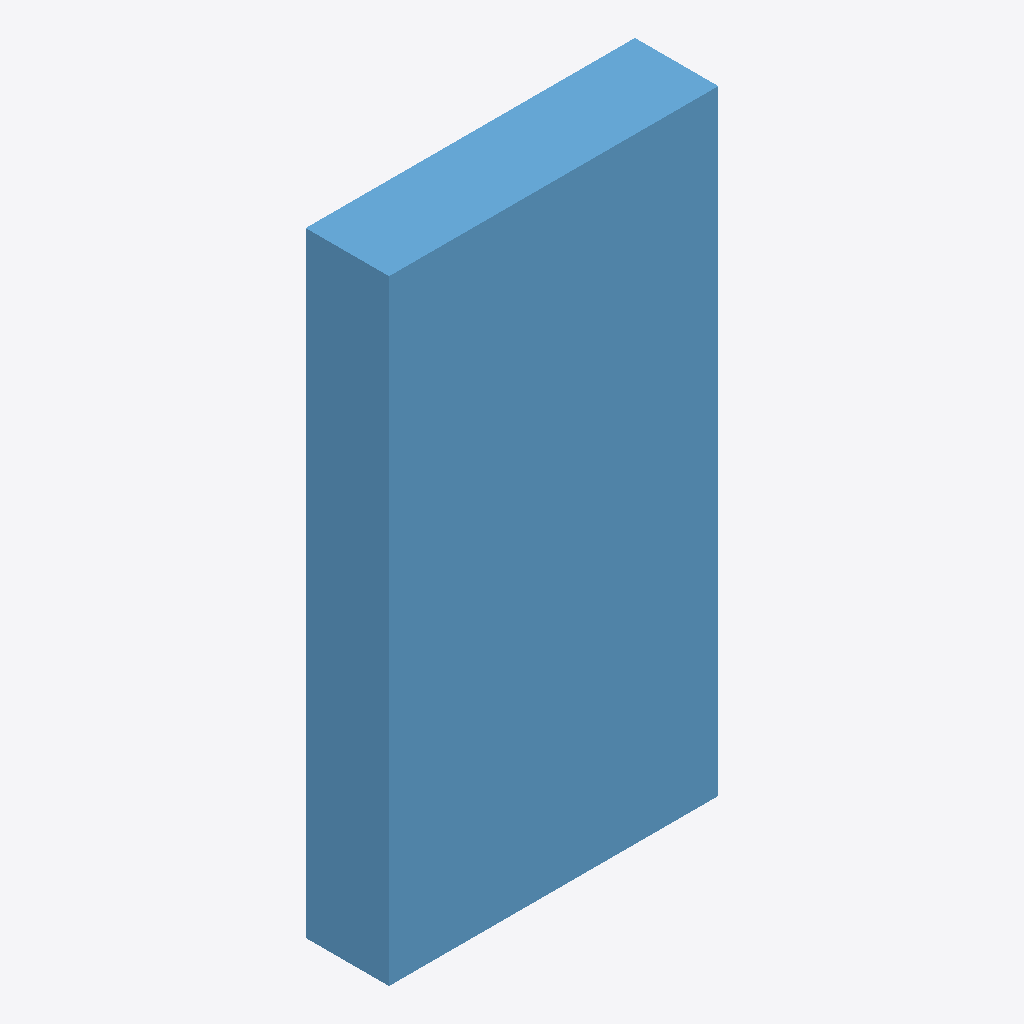
Isometric view of an IFC building model (IFC-SPF (STEP), schema IFC2X3, length unit millimetre), seen from the south-west, elements coloured by IFC class: 1 window (light blue).
Extent 0.8 m × 0.2 m × 1.4 m (x, y, z). Storeys (1): Default Building Storey at 0.00 m. Elements (1): 1 IfcWindow.

HEADER;
FILE_DESCRIPTION(('ViewDefinition [CoordinationView, QuantityTakeOffAddOnView]'),'2;1');
FILE_NAME('cs test5.ifc','2015-06-13T08:23:01',('Architect'),('Building Designer Office'),'IFC Engine DLL 2015','Hello Wall example','The authorising person');
FILE_SCHEMA(('IFC2X3'));
ENDSEC;
DATA;
#23=IFCPROJECT('2PFctWODimXKtWyrtEE1gS',#5,'Default Project','Description of Default Project',$,$,$,(#21),#10);
#24=IFCSITE('1Hzg6c9jahbqA2c3uz_8wi',#5,'Default Site','Description of Default Site',$,#25,$,$,.ELEMENT.,(24,28,0),(54,25,0),10.0,$,$);
#31=IFCBUILDING('1sIOLc5gFpbqHwMsvdqsn4',#5,'Default Building','Description of Default Building',$,#32,$,$,.ELEMENT.,$,$,#30);
#42=IFCBUILDINGSTOREY('3TXWBJb7jcjK4ne_SgjXwx',#5,'Default Building Storey','Description of Default Building Storey',$,#37,$,$,.ELEMENT.,0.0);
#47=IFCWINDOW('1z84JYWMNHZKyZO9MDomg0',#5,'Window xyz','Description of Window',$,#48,#53,$,1400.0,750.0);
ENDSEC;
